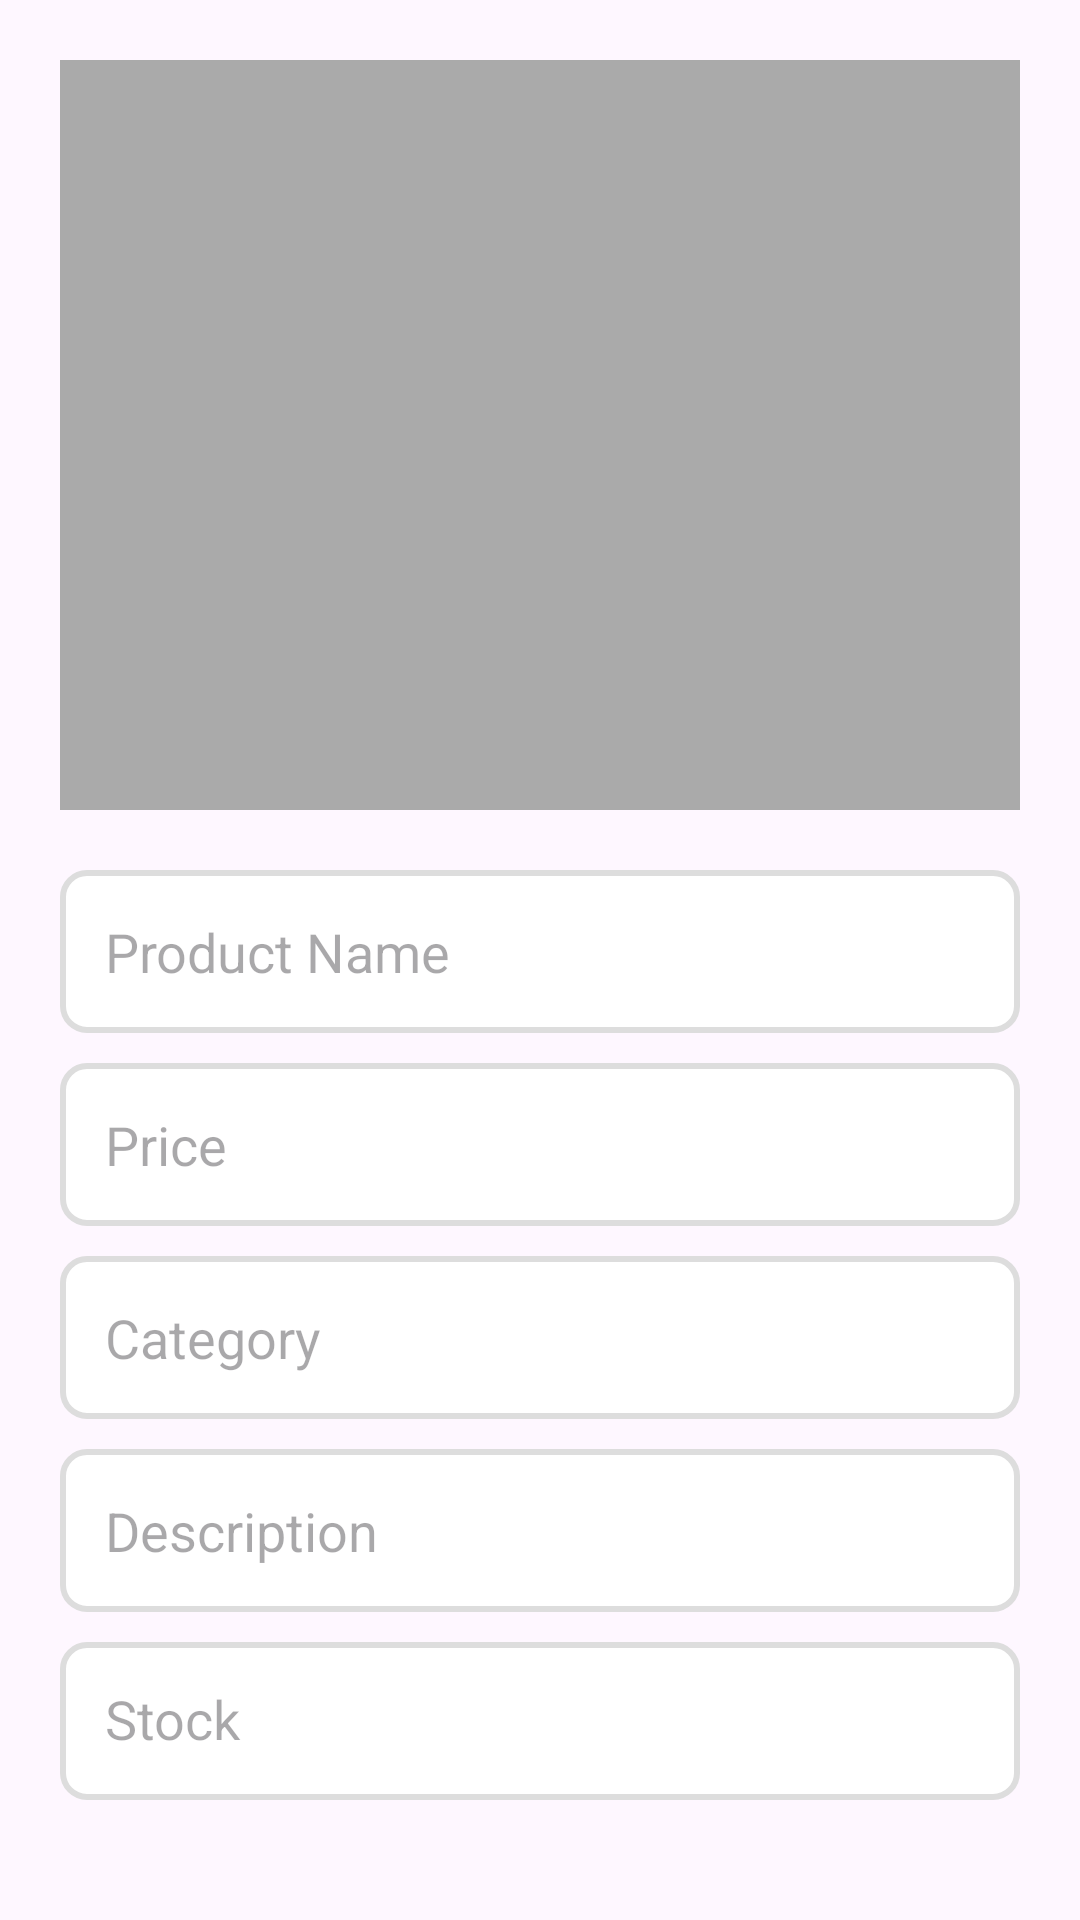

Here is an Android app screen rendered from its layout file. Give the layout XML and the strings, colors and styles it references.
<!-- AndroidManifest.xml: application theme Theme.Computershop -->
<!-- res/layout/activity_product_detail.xml -->
<?xml version="1.0" encoding="utf-8"?>
<LinearLayout xmlns:android="http://schemas.android.com/apk/res/android"
    android:layout_width="match_parent"
    android:layout_height="match_parent"
    android:orientation="vertical"
    android:padding="20dp">

    <ImageView
        android:id="@+id/productImage"
        android:layout_width="match_parent"
        android:layout_height="250dp"
        android:contentDescription="Product Image"
        android:scaleType="centerCrop"
        android:layout_marginBottom="20dp"
        android:background="@android:color/darker_gray" />

    <EditText
        android:id="@+id/productName"
        android:layout_width="match_parent"
        android:layout_height="wrap_content"
        android:hint="Product Name"
        android:padding="15dp"
        android:layout_marginBottom="10dp"
        android:background="@drawable/edit_text_background"
        android:textColor="#000000"
        android:inputType="text" />

    <EditText
        android:id="@+id/productPrice"
        android:layout_width="match_parent"
        android:layout_height="wrap_content"
        android:hint="Price"
        android:padding="15dp"
        android:layout_marginBottom="10dp"
        android:background="@drawable/edit_text_background"
        android:textColor="#000000"
        android:inputType="numberDecimal" />

    <EditText
        android:id="@+id/productCategory"
        android:layout_width="match_parent"
        android:layout_height="wrap_content"
        android:hint="Category"
        android:padding="15dp"
        android:layout_marginBottom="10dp"
        android:background="@drawable/edit_text_background"
        android:textColor="#000000"
        android:inputType="text" />

    <EditText
        android:id="@+id/productDescription"
        android:layout_width="match_parent"
        android:layout_height="wrap_content"
        android:hint="Description"
        android:padding="15dp"
        android:layout_marginBottom="10dp"
        android:background="@drawable/edit_text_background"
        android:textColor="#000000"
        android:inputType="text" />

    <EditText
        android:id="@+id/productStock"
        android:layout_width="match_parent"
        android:layout_height="wrap_content"
        android:hint="Stock"
        android:padding="15dp"
        android:layout_marginBottom="20dp"
        android:background="@drawable/edit_text_background"
        android:textColor="#000000"
        android:inputType="number" />

    <Spinner
        android:id="@+id/packagingSpinner"
        android:layout_width="match_parent"
        android:layout_height="wrap_content"
        android:layout_marginBottom="15dp"
        android:entries="@array/packaging_options" />

    <EditText
        android:id="@+id/quantityInput"
        android:layout_width="match_parent"
        android:layout_height="wrap_content"
        android:hint="Quantity"
        android:padding="15dp"
        android:layout_marginBottom="20dp"
        android:background="@drawable/edit_text_background"
        android:textColor="#000000"
        android:inputType="number" />

    <LinearLayout
        android:layout_width="match_parent"
        android:layout_height="wrap_content"
        android:orientation="horizontal"
        android:layout_weight="1">

        <Button
            android:id="@+id/addToCartBtn"
            android:layout_width="0dp"
            android:layout_height="50dp"
            android:layout_weight="1"
            android:text="Add to Cart"
            android:textColor="@android:color/white"
            android:background="@drawable/button_background"
            android:layout_marginEnd="10dp" />

        <Button
            android:id="@+id/backBtn"
            android:layout_width="0dp"
            android:layout_height="50dp"
            android:layout_weight="1"
            android:text="Back"
            android:textColor="@android:color/white"
            android:background="#FF888888" />
    </LinearLayout>

</LinearLayout>
<!-- resources referenced by this layout -->
<resources>
  <string-array name="packaging_options">
          <item>Standard</item>
          <item>Gift Wrap</item>
          <item>Express</item>
          <item>Fragile</item>
      </string-array>
  <!-- drawable edit_text_background (drawable) -->
  <?xml version="1.0" encoding="utf-8"?>
  <shape xmlns:android="http://schemas.android.com/apk/res/android">
      <solid android:color="#FFFFFFFF" />
      <stroke android:color="#FFDDDDDD" android:width="2dp" />
      <corners android:radius="8dp" />
  </shape>
  <style name="Theme.Computershop" parent="Base.Theme.Computershop" />
  <style name="Base.Theme.Computershop" parent="Theme.Material3.DayNight.NoActionBar">
          
          
      </style>
</resources>
